Run: headless pygame with SDL's dummy video driver; simulated clock (each Clock.tick advances the game by its frame time, no real sleeping); random seed 0; keys injected as events and as key.get_pressed() state; no mouse input.
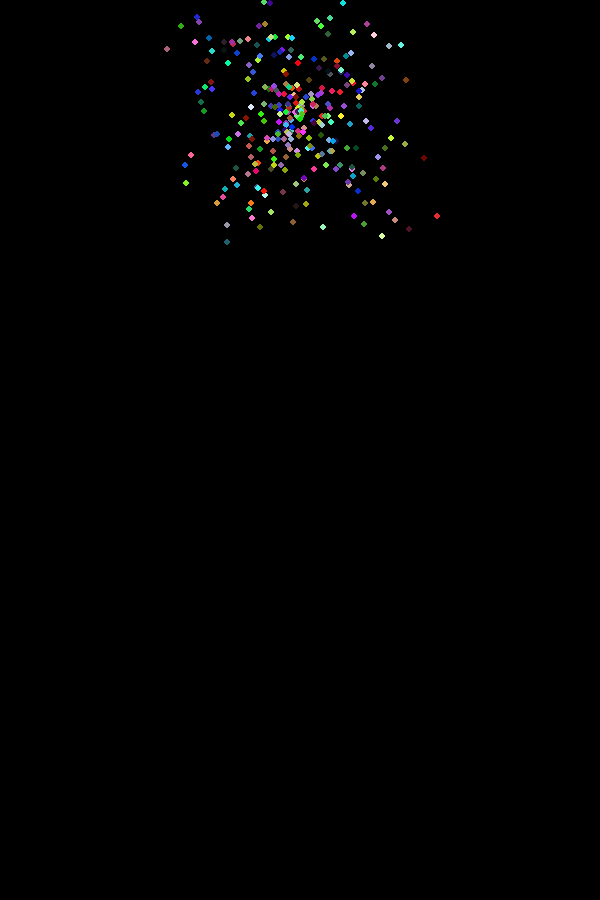
Frame 1 of 4 · flips 1–60 · no input
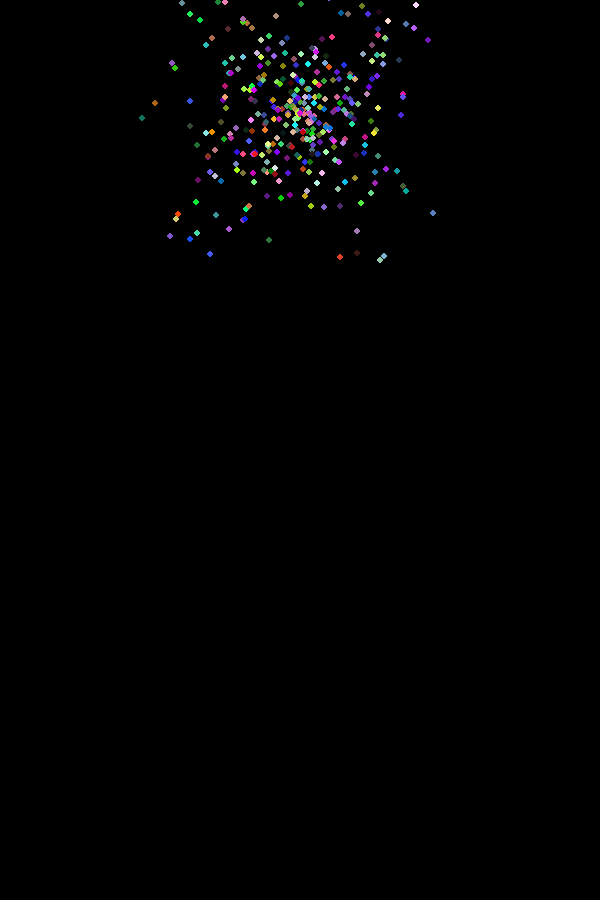
Frame 2 of 4 · flips 61–180 · tapped SPACE, RETURN · held RIGHT (→), D
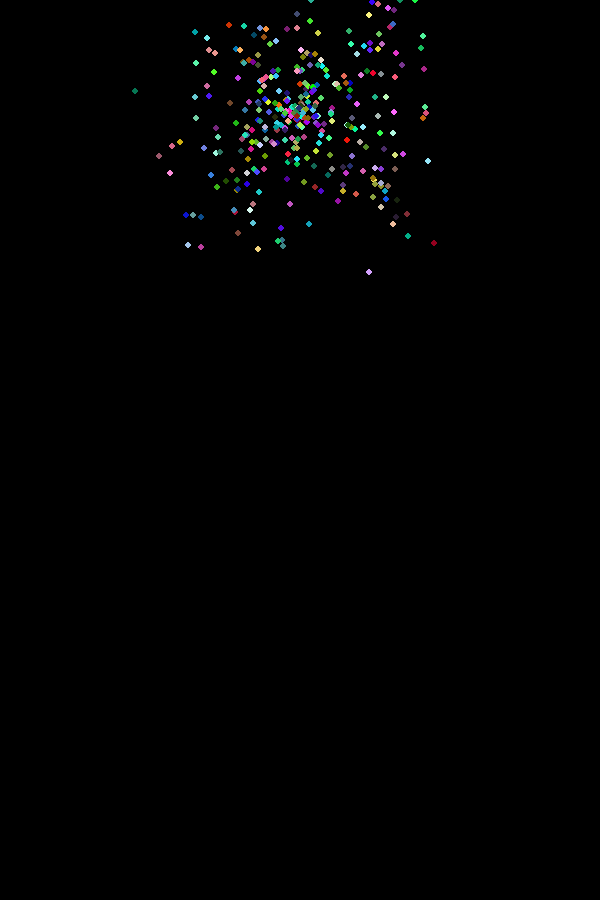
Frame 3 of 4 · flips 181–300 · held DOWN (↓), S
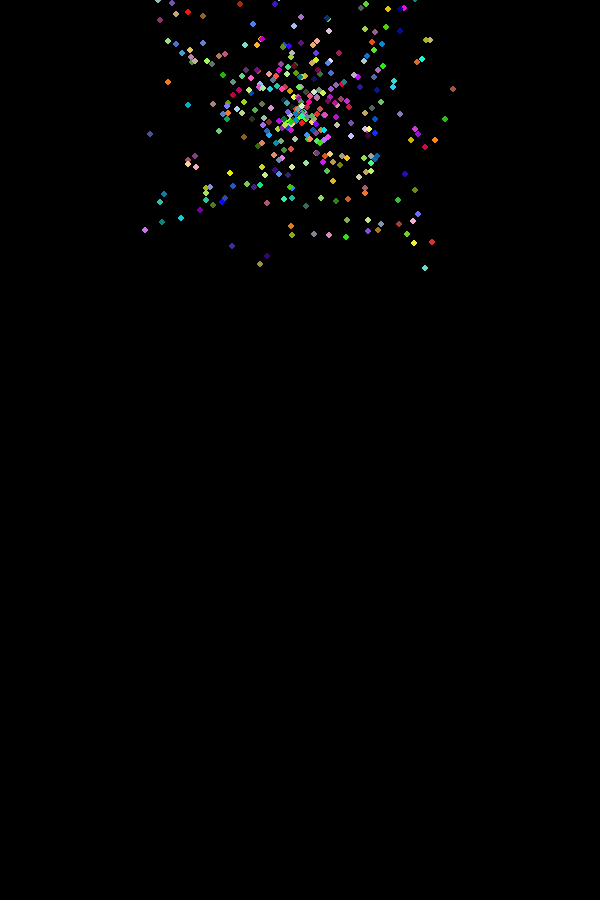
Frame 4 of 4 · flips 301–420 · held LEFT (←), A, UP (↑), W

The pygame program that drew these frames:

import pygame
import random
import math

pygame.init()

# ✅ Fixed spelling mistake: HEIGHT instead of HIEGHT
WIDTH, HEIGHT = 600, 900
screen = pygame.display.set_mode((WIDTH, HEIGHT))
pygame.display.set_caption("Space Invaders")

BLACK = (0, 0, 0)

class practical:
    def __init__(self, x, y, colour, vel_x, vel_y, lifetime):
        self.x = x
        self.y = y
        self.colour = colour
        self.vel_x = vel_x
        self.vel_y = vel_y
        self.lifetime = lifetime
        self.age = 0

    def update(self):
        """Move particle and increase its age."""
        self.x += self.vel_x
        self.y += self.vel_y
        self.age += 1

        # Add some gradual slowing (like friction)
        self.vel_x *= 0.98
        self.vel_y *= 0.98

    def draw(self, surface):
        """Draw particle on screen."""
        if self.age < self.lifetime:
            pygame.draw.circle(surface, self.colour, (int(self.x), int(self.y)), 3)

# Main loop setup
particles = []
clock = pygame.time.Clock()
running = True

while running:
    screen.fill(BLACK)

    for event in pygame.event.get():
        if event.type == pygame.QUIT:
            running = False

    # ✅ Create random new particles each frame (from near top)
    for _ in range(5):
        x = WIDTH / 2
        y = HEIGHT / 8  # now this works correctly!
        colour = (random.randint(0, 255), random.randint(0, 255), random.randint(0, 255))
        vel_x = random.uniform(-4, 4)
        vel_y = random.uniform(-4, 4)
        lifetime = random.randint(40, 100)
        particles.append(practical(x, y, colour, vel_x, vel_y, lifetime))

    # Update and draw all particles
    for p in particles[:]:
        p.update()
        p.draw(screen)
        if p.age > p.lifetime:
            particles.remove(p)

    pygame.display.flip()
    clock.tick(60)

pygame.quit()
